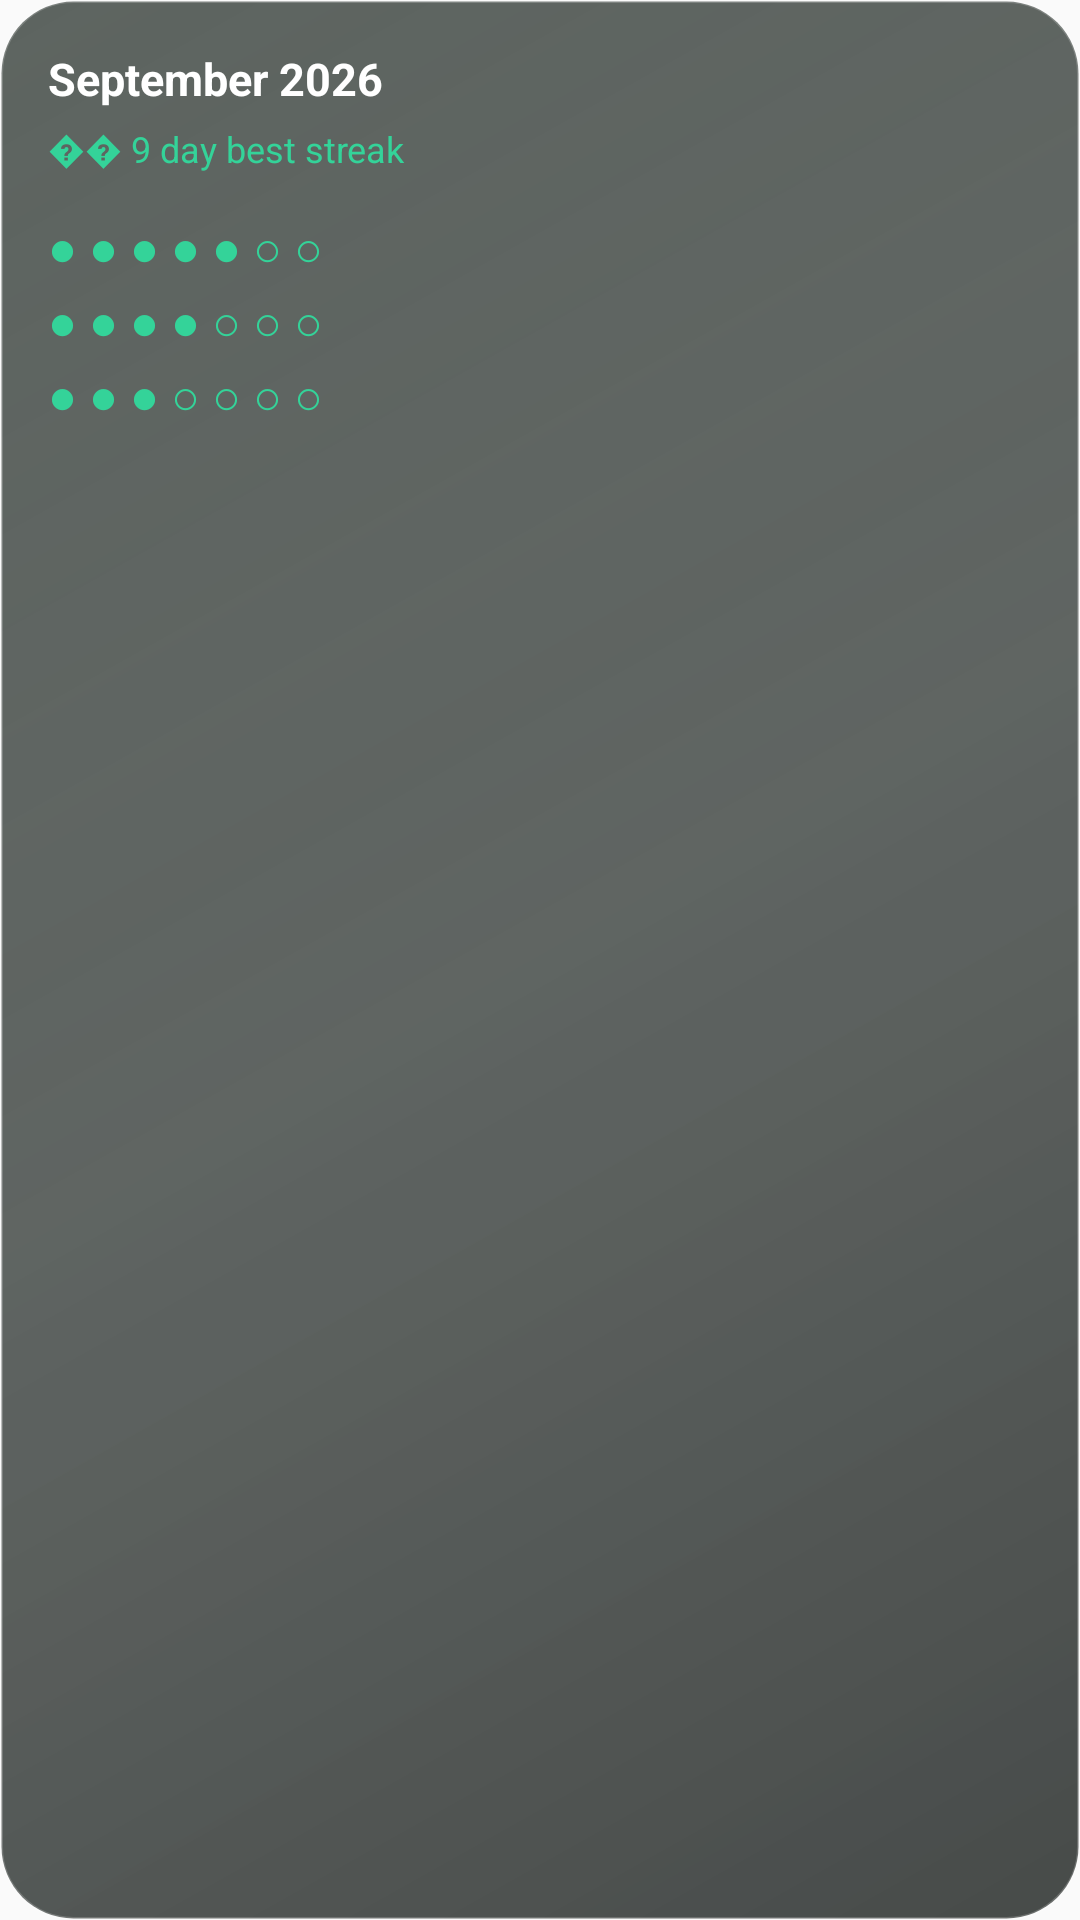

Produce the Android XML layout that renders to this screen, including the resource entries it uses.
<!-- AndroidManifest.xml: application theme AppTheme -->
<!-- res/layout/widget_monthly_activity_preview.xml -->
<?xml version="1.0" encoding="utf-8"?>
<LinearLayout
    xmlns:android="http://schemas.android.com/apk/res/android"
    android:layout_width="match_parent"
    android:layout_height="match_parent"
    android:orientation="vertical"
    android:padding="16dp"
    android:background="@drawable/widget_focus_background">

    <TextView
        android:layout_width="wrap_content"
        android:layout_height="wrap_content"
        android:text="September 2026"
        android:textColor="#FFFFFF"
        android:textSize="15sp"
        android:textStyle="bold" />

    <TextView
        android:layout_width="wrap_content"
        android:layout_height="wrap_content"
        android:layout_marginTop="5dp"
        android:text="�� 9 day best streak"
        android:textColor="#34D399"
        android:textSize="12sp" />

    <TextView
        android:layout_width="wrap_content"
        android:layout_height="wrap_content"
        android:layout_marginTop="14dp"
        android:text="● ● ● ● ● ○ ○&#10;● ● ● ● ○ ○ ○&#10;● ● ● ○ ○ ○ ○"
        android:textColor="#34D399"
        android:textSize="16sp"
        android:lineSpacingExtra="3dp" />

</LinearLayout>
<!-- resources referenced by this layout -->
<resources>
  <!-- drawable widget_focus_background (drawable) -->
  <?xml version="1.0" encoding="utf-8"?>
  <shape
      xmlns:android="http://schemas.android.com/apk/res/android"
      android:shape="rectangle">
  
      <gradient
          android:angle="315"
          android:startColor="#B31A241E"
          android:centerColor="#A60D1511"
          android:endColor="#BD080D0B"
          android:type="linear" />
  
      <corners
          android:radius="24dp" />
  
      <stroke
          android:width="1dp"
          android:color="#30FFFFFF" />
  
      <padding
          android:left="1dp"
          android:top="1dp"
          android:right="1dp"
          android:bottom="1dp" />
  
  </shape>
  <style name="AppTheme" parent="Theme.AppCompat.Light.DarkActionBar">
          
          <item name="colorPrimary">@color/colorPrimary</item>
          <item name="colorPrimaryDark">@color/colorPrimaryDark</item>
          <item name="colorAccent">@color/colorAccent</item>
      </style>
  <!-- not gathered from this repository: default colours our renderer supplied (Android Studio template values) -->
  <color name="colorPrimary">#FF6200EE</color>
  <color name="colorPrimaryDark">#FF3700B3</color>
  <color name="colorAccent">#FF03DAC5</color>
</resources>
